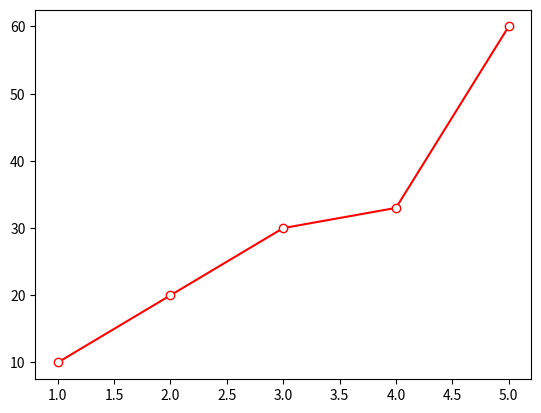

Recreate this plot in Python.
import matplotlib.pyplot as plt

x = [1,2,3,4,5]
y = [10,20,30,33,60]
plt.plot(x,y,color='r',linestyle='-',marker = 'o',markerfacecolor = 'w')
#灰度值0-1，b蓝，g绿，r红，c蓝绿色，m洋红，y黄，k黑，w白
#-实线,--双划线,-.点画线,:虚线
#.点标记，，像素标记，o实心圆标记，v倒三角标记，^上三角标记，>右三角，<左三角，1234下上左右花三角标记，s实心正方形，p实心五角形标记，*星形
#markerfacecolor = 'w',简写mfc
plt.show()